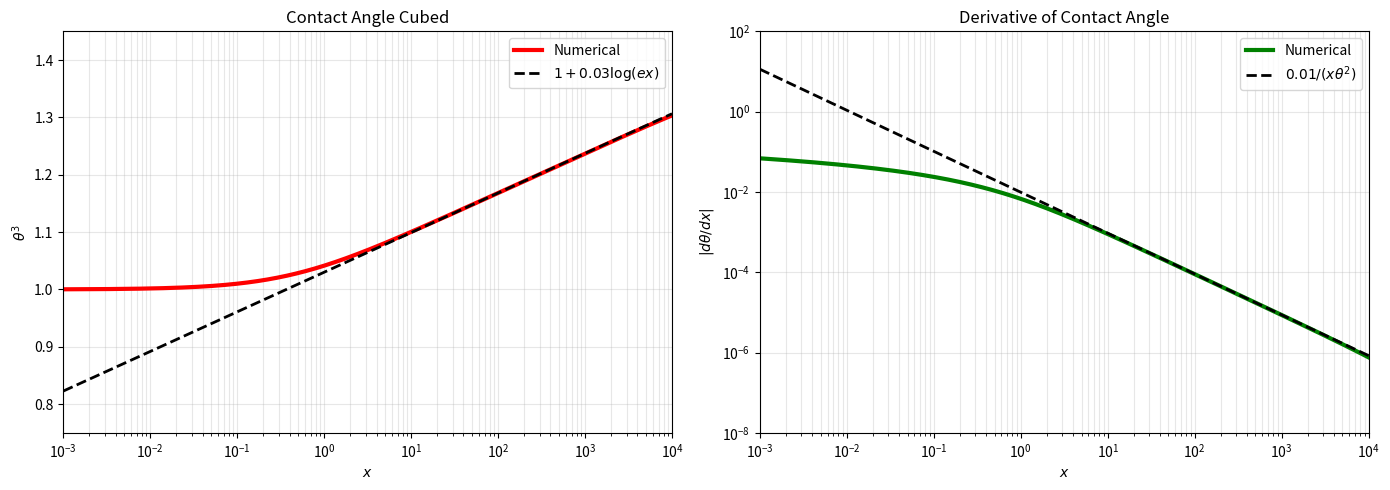
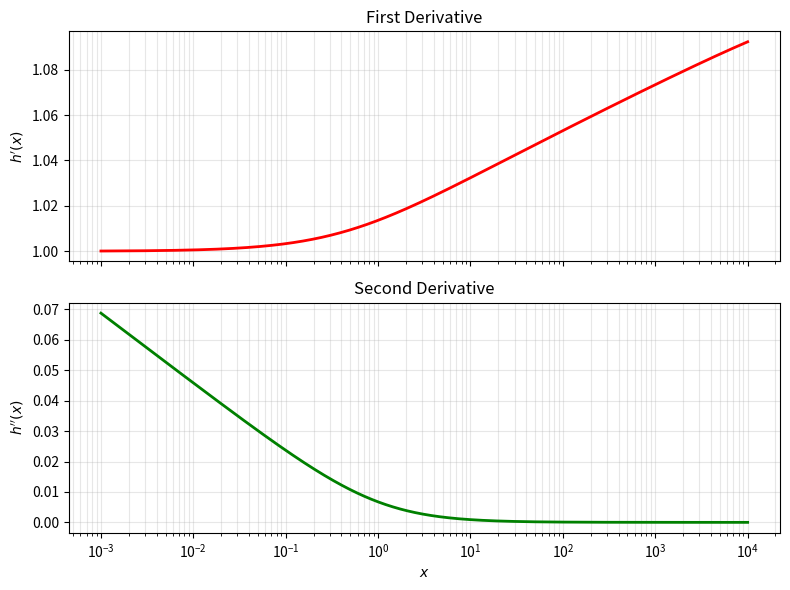

Recreate these plots in Python, in order.
#!/usr/bin/env python3
"""
Final working solution for the slip-regularised contact-line problem.

Solve
    h''' = -0.01 / (h^2 + h)

with boundary conditions
    h(0) = 0, h'(0) = 1, h''(infinity) = 0.

The singular left boundary is approximated by x = 1e-6, and infinity is
approximated by x = 1e5.  The comparison plots use the same asymptotic
relations as the reference solution:
    theta^3 = 1 + 0.03 log(e x)
    dtheta/dx = 0.01 / (x theta^2)
"""

import numpy as np
import matplotlib.pyplot as plt
from scipy.integrate import solve_bvp


def ode_system(x, y):
    h = y[0]
    return np.vstack((y[1], y[2], -0.01 / (h**2 + h)))


def boundary_conditions(ya, yb):
    return np.array([
        ya[0] - x_start,
        ya[1] - 1.0,
        yb[2],
    ])


def theta_cubed_analytical(x):
    return 1.0 + 0.03 * np.log(np.e * x)


def dtheta_dx_analytical(x):
    theta = theta_cubed_analytical(x) ** (1.0 / 3.0)
    return 0.01 / (x * theta**2)


x_start = 1e-6
x_end = 1e5
x_plot_start = 1e-3
x_plot_end = 1e4

x_mesh = np.logspace(np.log10(x_start), np.log10(x_end), 5000)
y_guess = np.zeros((3, x_mesh.size))
y_guess[0] = x_mesh
y_guess[1] = theta_cubed_analytical(x_mesh) ** (1.0 / 3.0)
y_guess[2] = np.linspace(-0.01, 0.0, x_mesh.size)

solution = solve_bvp(
    ode_system,
    boundary_conditions,
    x_mesh,
    y_guess,
    max_nodes=100000,
    tol=1e-5,
)

if not solution.success:
    print("WARNING:", solution.message)

x_plot = np.logspace(np.log10(x_plot_start), np.log10(x_plot_end), 1000)
h, theta, dtheta_dx = solution.sol(x_plot)

theta_cubed = theta**3
theta_cubed_exact = theta_cubed_analytical(x_plot)
dtheta_dx_exact = dtheta_dx_analytical(x_plot)

fig, (ax1, ax2) = plt.subplots(1, 2, figsize=(14, 5))

ax1.semilogx(x_plot, theta_cubed, "r-", linewidth=3, label="Numerical")
ax1.semilogx(
    x_plot,
    theta_cubed_exact,
    "k--",
    linewidth=2,
    label=r"$1 + 0.03\log(e x)$",
)
ax1.set_xlabel(r"$x$")
ax1.set_ylabel(r"$\theta^3$")
ax1.set_title("Contact Angle Cubed")
ax1.set_xlim(1e-3, 1e4)
ax1.set_ylim(0.75, 1.45)
ax1.grid(True, alpha=0.3, which="both")
ax1.legend()

ax2.loglog(x_plot, np.abs(dtheta_dx), "g-", linewidth=3, label="Numerical")
ax2.loglog(
    x_plot,
    dtheta_dx_exact,
    "k--",
    linewidth=2,
    label=r"$0.01/(x\theta^2)$",
)
ax2.set_xlabel(r"$x$")
ax2.set_ylabel(r"$|d\theta/dx|$")
ax2.set_title("Derivative of Contact Angle")
ax2.set_xlim(1e-3, 1e4)
ax2.set_ylim(1e-8, 1e2)
ax2.grid(True, alpha=0.3, which="both")
ax2.legend()

plt.tight_layout()
plt.savefig("George0378_loglogplot.png", dpi=300)

fig_linear, (bx1, bx2) = plt.subplots(2, 1, figsize=(8, 6), sharex=True)
bx1.plot(x_plot, theta, "r-", linewidth=2)
bx1.set_xscale("log")
bx1.set_ylabel(r"$h'(x)$")
bx1.set_title("First Derivative")
bx1.grid(True, alpha=0.3, which="both")

bx2.plot(x_plot, dtheta_dx, "g-", linewidth=2)
bx2.set_xscale("log")
bx2.set_xlabel(r"$x$")
bx2.set_ylabel(r"$h''(x)$")
bx2.set_title("Second Derivative")
bx2.grid(True, alpha=0.3, which="both")

plt.tight_layout()
plt.savefig("George0378_linear.png", dpi=300)
plt.show()
